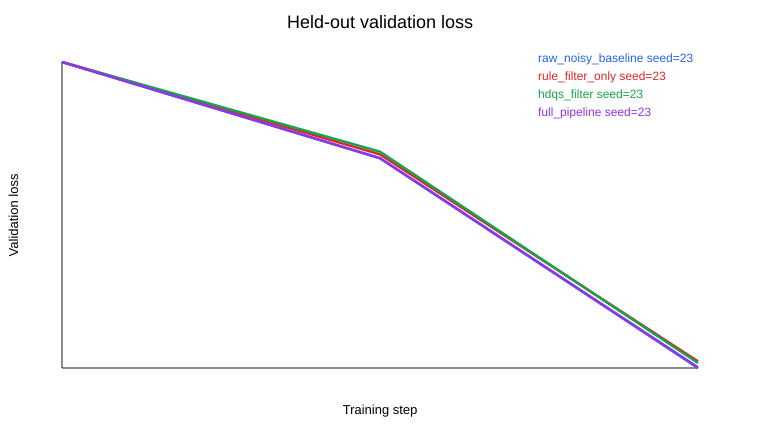

The table this chart was drawn from, first rows:
variant, seed, step, train_loss, train_next_char_accuracy, val_loss, val_next_char_accuracy
raw_noisy_baseline, 23, 0, 15.36, 0.04492, 16.11, 0.0293
raw_noisy_baseline, 23, 4, 15.12, 0.02148, 15.09, 0.0332
raw_noisy_baseline, 23, 8, 12.85, 0.03125, 12.89, 0.0293
rule_filter_only, 23, 0, 16.07, 0.02344, 16.11, 0.0293
rule_filter_only, 23, 4, 14.7, 0.02539, 15.13, 0.0293
rule_filter_only, 23, 8, 12.59, 0.0293, 12.95, 0.02734
hdqs_filter, 23, 0, 16.04, 0.0293, 16.11, 0.0293
hdqs_filter, 23, 4, 14.41, 0.03711, 15.16, 0.0332
hdqs_filter, 23, 8, 12.85, 0.03516, 12.94, 0.02734
full_pipeline, 23, 0, 15.64, 0.02344, 16.11, 0.0293
full_pipeline, 23, 4, 14.67, 0.02344, 15.09, 0.03125
full_pipeline, 23, 8, 12.59, 0.03906, 12.89, 0.02734
